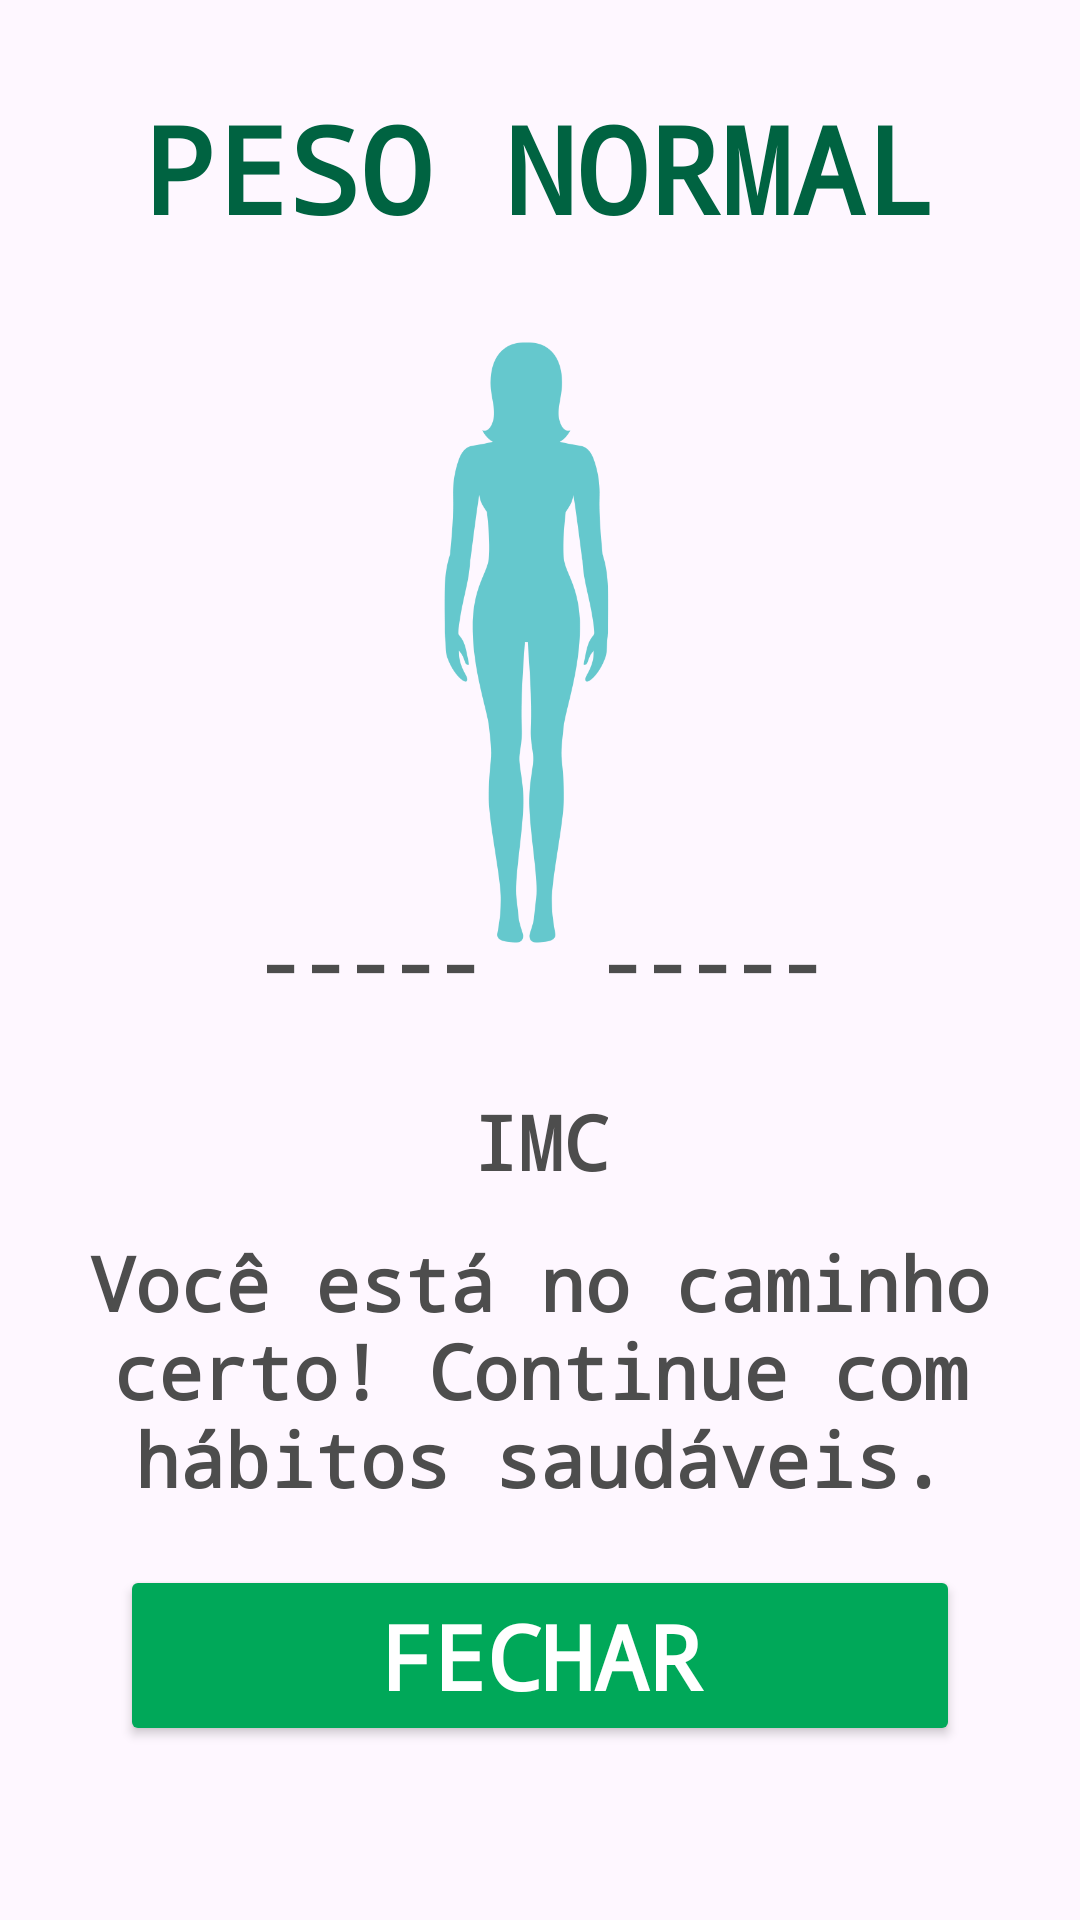

Android layout source for this screen:
<!-- AndroidManifest.xml: application theme Theme.TrabalhoCalculadoraIMC -->
<!-- res/layout/activity_peso_normal.xml -->
<?xml version="1.0" encoding="utf-8"?>
<androidx.constraintlayout.widget.ConstraintLayout xmlns:android="http://schemas.android.com/apk/res/android"
    xmlns:app="http://schemas.android.com/apk/res-auto"
    xmlns:tools="http://schemas.android.com/tools"
    android:id="@+id/main"
    android:layout_width="match_parent"
    android:layout_height="match_parent"
    tools:context=".PesoNormal_Activity">

    <TextView
        android:id="@+id/textT4Classificacao"
        android:layout_width="wrap_content"
        android:layout_height="wrap_content"
        android:fontFamily="monospace"
        android:text="@string/appT4ClassificacaoUser"
        android:textAlignment="center"
        android:textColor="@color/appColor1"
        android:textSize="40sp"
        android:textStyle="bold"
        app:layout_constraintBottom_toBottomOf="parent"
        app:layout_constraintEnd_toEndOf="parent"
        app:layout_constraintHorizontal_bias="0.5"
        app:layout_constraintStart_toStartOf="parent"
        app:layout_constraintTop_toTopOf="parent"
        app:layout_constraintVertical_bias="0.05" />

    <Button
        android:id="@+id/btnT4Fechar"
        android:layout_width="0dp"
        android:layout_height="wrap_content"
        android:layout_marginStart="40dp"
        android:layout_marginEnd="40dp"
        android:backgroundTint="@color/appColor2"
        android:fontFamily="monospace"
        android:text="@string/appT4BtnReset"
        android:textAlignment="center"
        android:textColor="@color/appColor5"
        android:textSize="30sp"
        android:textStyle="bold"
        app:layout_constraintBottom_toBottomOf="parent"
        app:layout_constraintEnd_toEndOf="parent"
        app:layout_constraintHorizontal_bias="0.5"
        app:layout_constraintStart_toStartOf="parent"
        app:layout_constraintTop_toTopOf="parent"
        app:layout_constraintVertical_bias="0.90" />

    <TextView
        android:id="@+id/textT4Peso"
        android:layout_width="wrap_content"
        android:layout_height="wrap_content"
        android:text="@string/appT4ValorPeso"
        android:textSize="25sp"
        android:fontFamily="monospace"
        android:textStyle="bold"
        android:textColor="@color/appColor3"
        app:layout_constraintBottom_toBottomOf="parent"
        app:layout_constraintEnd_toEndOf="parent"
        app:layout_constraintHorizontal_bias="0.3"
        app:layout_constraintStart_toStartOf="parent"
        app:layout_constraintTop_toTopOf="parent"
        app:layout_constraintVertical_bias="0.50" />

    <TextView
        android:id="@+id/textT4Altura"
        android:layout_width="wrap_content"
        android:layout_height="wrap_content"
        android:text="@string/appT4ValorAltura"
        android:textSize="25sp"
        android:fontFamily="monospace"
        android:textStyle="bold"
        android:textColor="@color/appColor3"
        app:layout_constraintBottom_toBottomOf="parent"
        app:layout_constraintEnd_toEndOf="parent"
        app:layout_constraintHorizontal_bias="0.7"
        app:layout_constraintStart_toStartOf="parent"
        app:layout_constraintTop_toTopOf="parent"
        app:layout_constraintVertical_bias="0.50" />

    <TextView
        android:id="@+id/textT4IMC"
        android:layout_width="wrap_content"
        android:layout_height="wrap_content"
        android:text="@string/appT4IMC"
        android:textSize="25sp"
        android:fontFamily="monospace"
        android:textStyle="bold"
        android:textColor="@color/appColor3"
        app:layout_constraintBottom_toBottomOf="parent"
        app:layout_constraintEnd_toEndOf="parent"
        app:layout_constraintHorizontal_bias="0.5"
        app:layout_constraintStart_toStartOf="parent"
        app:layout_constraintTop_toTopOf="parent"
        app:layout_constraintVertical_bias="0.60" />

    <TextView
        android:id="@+id/textT4Positivo"
        android:layout_width="wrap_content"
        android:layout_height="wrap_content"
        android:text="@string/appT4FrasePositiva"
        android:textSize="25sp"
        android:textAlignment="center"
        android:fontFamily="monospace"
        android:textStyle="bold"
        android:textColor="@color/appColor3"
        app:layout_constraintBottom_toBottomOf="parent"
        app:layout_constraintEnd_toEndOf="parent"
        app:layout_constraintHorizontal_bias="0.5"
        app:layout_constraintStart_toStartOf="parent"
        app:layout_constraintTop_toTopOf="parent"
        app:layout_constraintVertical_bias="0.75" />

    <ImageView
        android:id="@+id/imageView5"
        android:layout_width="126dp"
        android:layout_height="225dp"
        app:layout_constraintBottom_toBottomOf="parent"
        app:layout_constraintEnd_toEndOf="parent"
        app:layout_constraintHorizontal_bias="0.48"
        app:layout_constraintStart_toStartOf="parent"
        app:layout_constraintTop_toTopOf="parent"
        app:layout_constraintVertical_bias="0.245"
        app:srcCompat="@drawable/pesonormalimg" />

</androidx.constraintlayout.widget.ConstraintLayout>
<!-- resources referenced by this layout -->
<resources>
  <color name="appColor1">#006341</color>
  <color name="appColor2">#00A859</color>
  <color name="appColor3">#4D4D4D</color>
  <color name="appColor5">#FFFFFF</color>
  <!-- drawable pesonormalimg: png bitmap (drawable, 24052 bytes) -->
  <string name="appT4BtnReset">Fechar</string>
  <string name="appT4ClassificacaoUser">PESO NORMAL</string>
  <string name="appT4FrasePositiva">Você está no caminho certo! Continue com hábitos saudáveis.</string>
  <string name="appT4IMC">IMC</string>
  <string name="appT4ValorAltura">-----</string>
  <string name="appT4ValorPeso">-----</string>
  <style name="Theme.TrabalhoCalculadoraIMC" parent="Base.Theme.TrabalhoCalculadoraIMC" />
  <style name="Base.Theme.TrabalhoCalculadoraIMC" parent="Theme.Material3.DayNight.NoActionBar">
          
          
      </style>
</resources>
